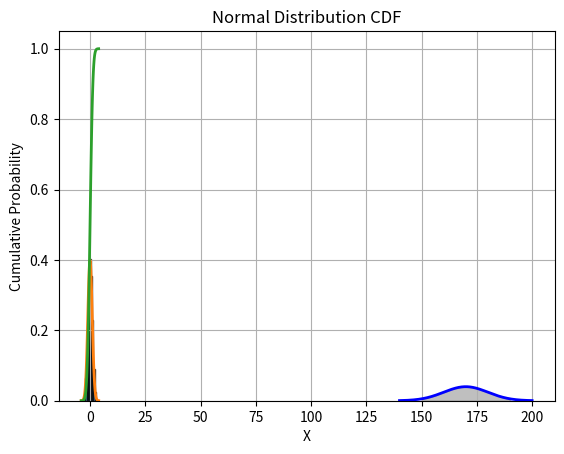

This figure's Python source:
#| label: fig-histogram
#| fig-cap: Histogram with Probability Density

import numpy as np
import matplotlib.pyplot as plt

%matplotlib inline

# Sample data: Randomly generated for demonstration
data = np.random.normal(0, 1, 1000)  # 1000 data points with a normal distribution

# Step 2: Decide on the number of bins
num_bins = int(np.ceil(1 + 3.322 * np.log10(len(data))))  # Sturges' formula

# Step 3: Determine range and bin width -- handled internally by matplotlib

# Steps 4 & 5: Sort data into bins and draw the histogram
fig, ax = plt.subplots()
n, bins, patches = ax.hist(data, bins=num_bins, density=True, alpha=0.75, edgecolor='black')

# Calculate probabilities (relative frequencies) manually, if needed
bin_width = np.diff(bins)  # np.diff finds the difference between adjacent bin boundaries
probabilities = n * bin_width  # n is already normalized to form a probability density if `density=True`

# Adding labels and title for clarity
ax.set_xlabel('Data Value')
ax.set_ylabel('Probability Density')
ax.set_title('Histogram with Probability Density')

for i, prob in enumerate(probabilities):
    print(f"Bin {i+1} Probability: {prob:.4f}")

# Ensure probabilities sum to 1 (or very close, due to floating-point arithmetic)
print(f"Sum of probabilities: {np.sum(probabilities)}")

#| label: fig-normal-distribution
#| fig-cap: Normal Distribution Curve with Highlighted Probability Area. 95 percent of the data falls within two standard deviations of the mean.
import numpy as np
import matplotlib.pyplot as plt
from scipy.stats import norm
mu = 170  # e.g., mu height of adults in cm
sd = 10  # e.g., standard deviation of heights in cm
heights = np.linspace(mu - 3*sd, mu + 3*sd, 1000)
# Calculate the probability density function for the normal distribution
pdf = norm.pdf(heights, mu, sd)
# Plot the normal distribution curve
plt.plot(heights, pdf, color='blue', linewidth=2)
plt.fill_between(heights, pdf, where=(heights >= mu - 2 * sd) & (heights <= mu + 2*sd), color='grey', alpha=0.5)
plt.xlabel('Height (cm)')
plt.ylabel('Probability Density')
plt.show()

from scipy.stats import binom
n = 3  # Number of trials (people asked)
p = 0.7  # Probability of success (preferring pumpkin pie)
x = 2  # Number of successes (people preferring pumpkin pie)
# Probability calculation using Binomial Distribution
prob = binom.pmf(x, n, p)
print(f"The probability that exactly 2 out of 3 people prefer pumpkin pie is: {prob:.3f}")

#| label: fig-normal-density
#| fig-cap: Normal Distribution Density Function
import numpy as np
import matplotlib.pyplot as plt
from scipy.stats import norm
x = np.arange(-4, 4, 0.1)
# Calculating the normal distribution's density function values for each point in x
y = norm.pdf(x, 0, 1)
plt.plot(x, y, linestyle='-', linewidth=2)
plt.title('Normal Distribution')
plt.xlabel('X')
plt.ylabel('Density')
plt.grid(True)
plt.show()

#| label: fig-normal-cdf
#| fig-cap: Normal Distribution Cumulative Distribution Function
import numpy as np
import matplotlib.pyplot as plt
from scipy.stats import norm

# Generating a sequence of numbers from -4 to 4 with 0.1 intervals
x = np.arange(-4, 4, 0.1)

# Calculating the cumulative distribution function value of the normal distribution for each point in x
y = norm.cdf(x, 0, 1)  # mean=0, stddev=1

# Plotting the results. The equivalent of 'type="l"' in R (line plot) becomes the default plot type in matplotlib.
plt.plot(x, y, linestyle='-', linewidth=2)
plt.title('Normal Distribution CDF')
plt.xlabel('X')
plt.ylabel('Cumulative Probability')
plt.grid(True)
plt.show()